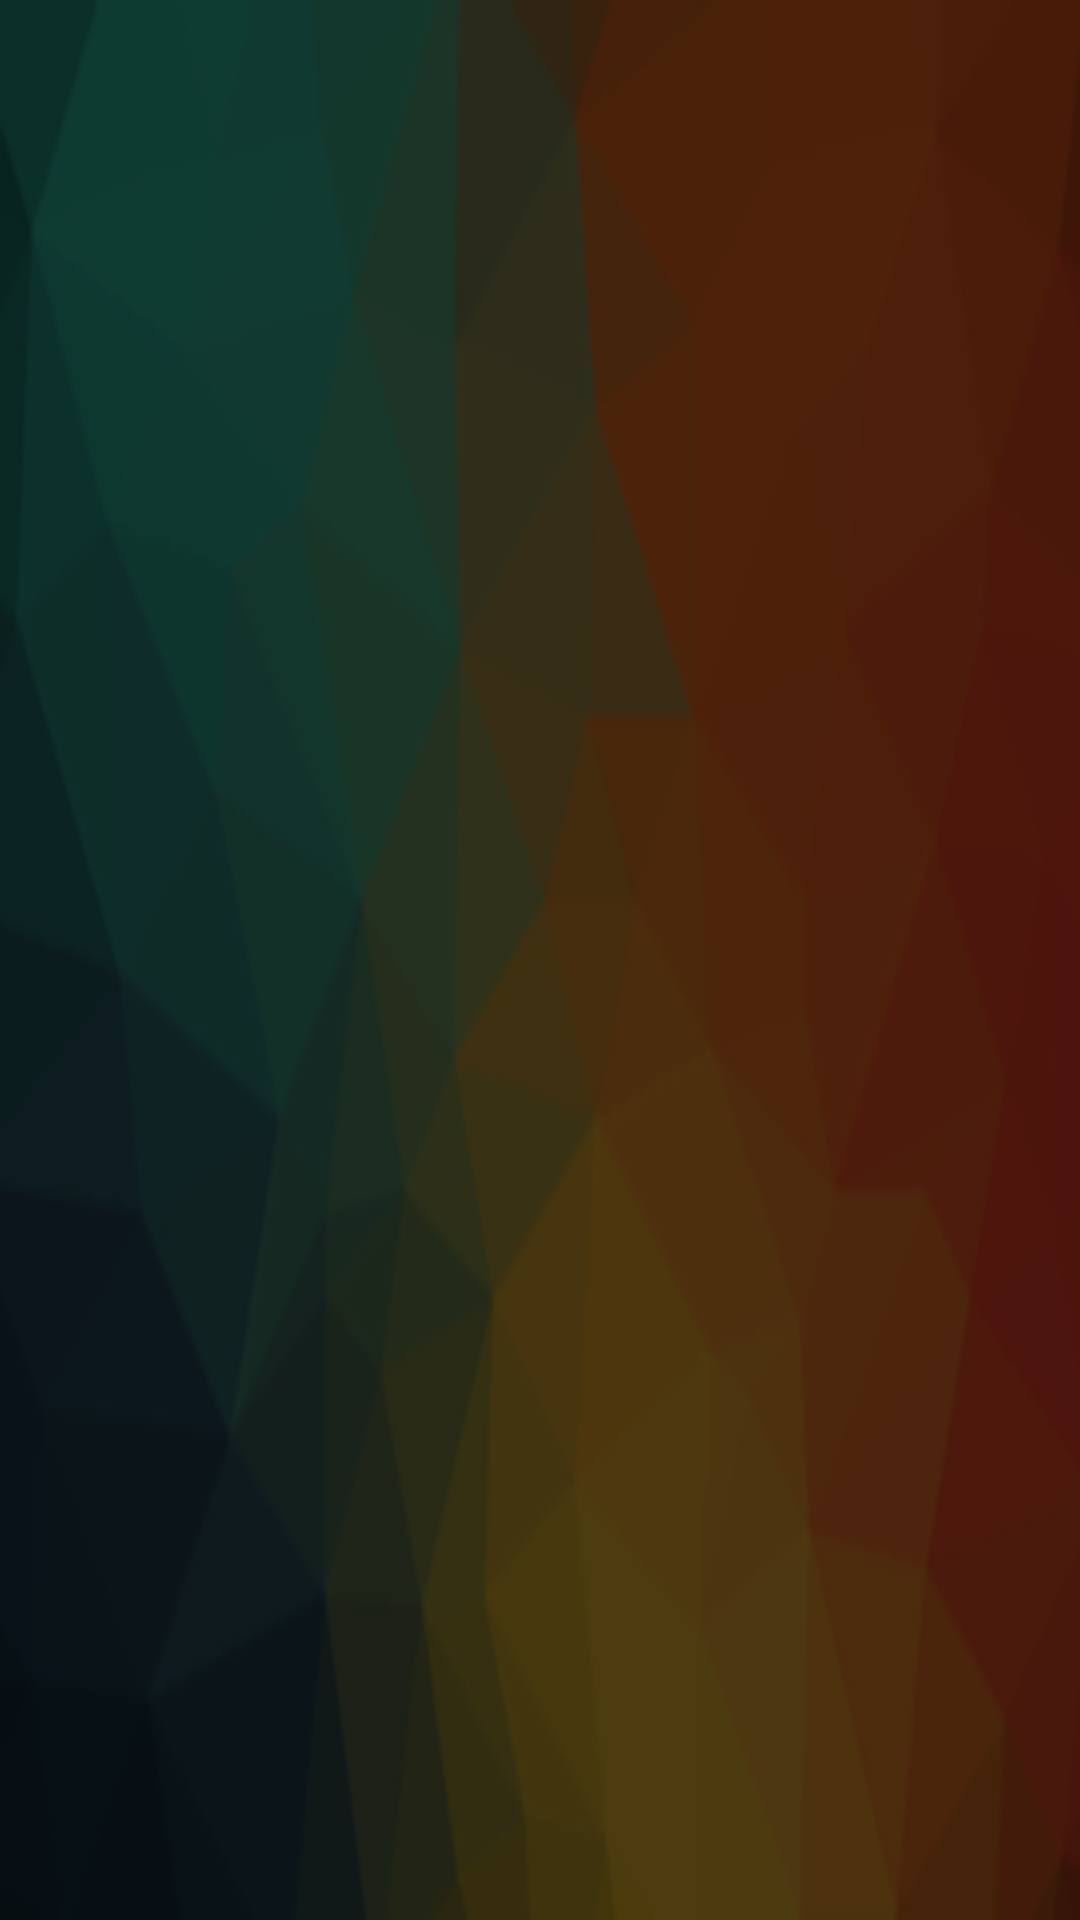

Reconstruct the res/layout file that produces this screen, plus the resources it refers to.
<!-- AndroidManifest.xml: application theme AppTheme -->
<!-- res/layout/common_adds_layout.xml -->
<?xml version="1.0" encoding="utf-8"?>
<ImageView xmlns:android="http://schemas.android.com/apk/res/android"
android:id="@+id/imgAdds"
android:layout_width="match_parent"
android:layout_height="wrap_content"
android:scaleType="fitXY"
android:src="@drawable/profile_bg"></ImageView>
<!-- resources referenced by this layout -->
<resources>
  <!-- drawable profile_bg: png bitmap (drawable, 17965 bytes) -->
  <style name="AppTheme" parent="Theme.AppCompat.Light.NoActionBar">
          
          <item name="colorPrimary">@color/colorPrimary</item>
          <item name="colorPrimaryDark">@color/colorPrimary</item>
          <item name="colorAccent">@color/colorPrimaryDark</item>
          <item name="windowActionBar">false</item>
          <item name="windowNoTitle">true</item>
      </style>
  <color name="colorPrimary">#01061a</color>
  <color name="colorPrimaryDark">#f26a28</color>
</resources>
